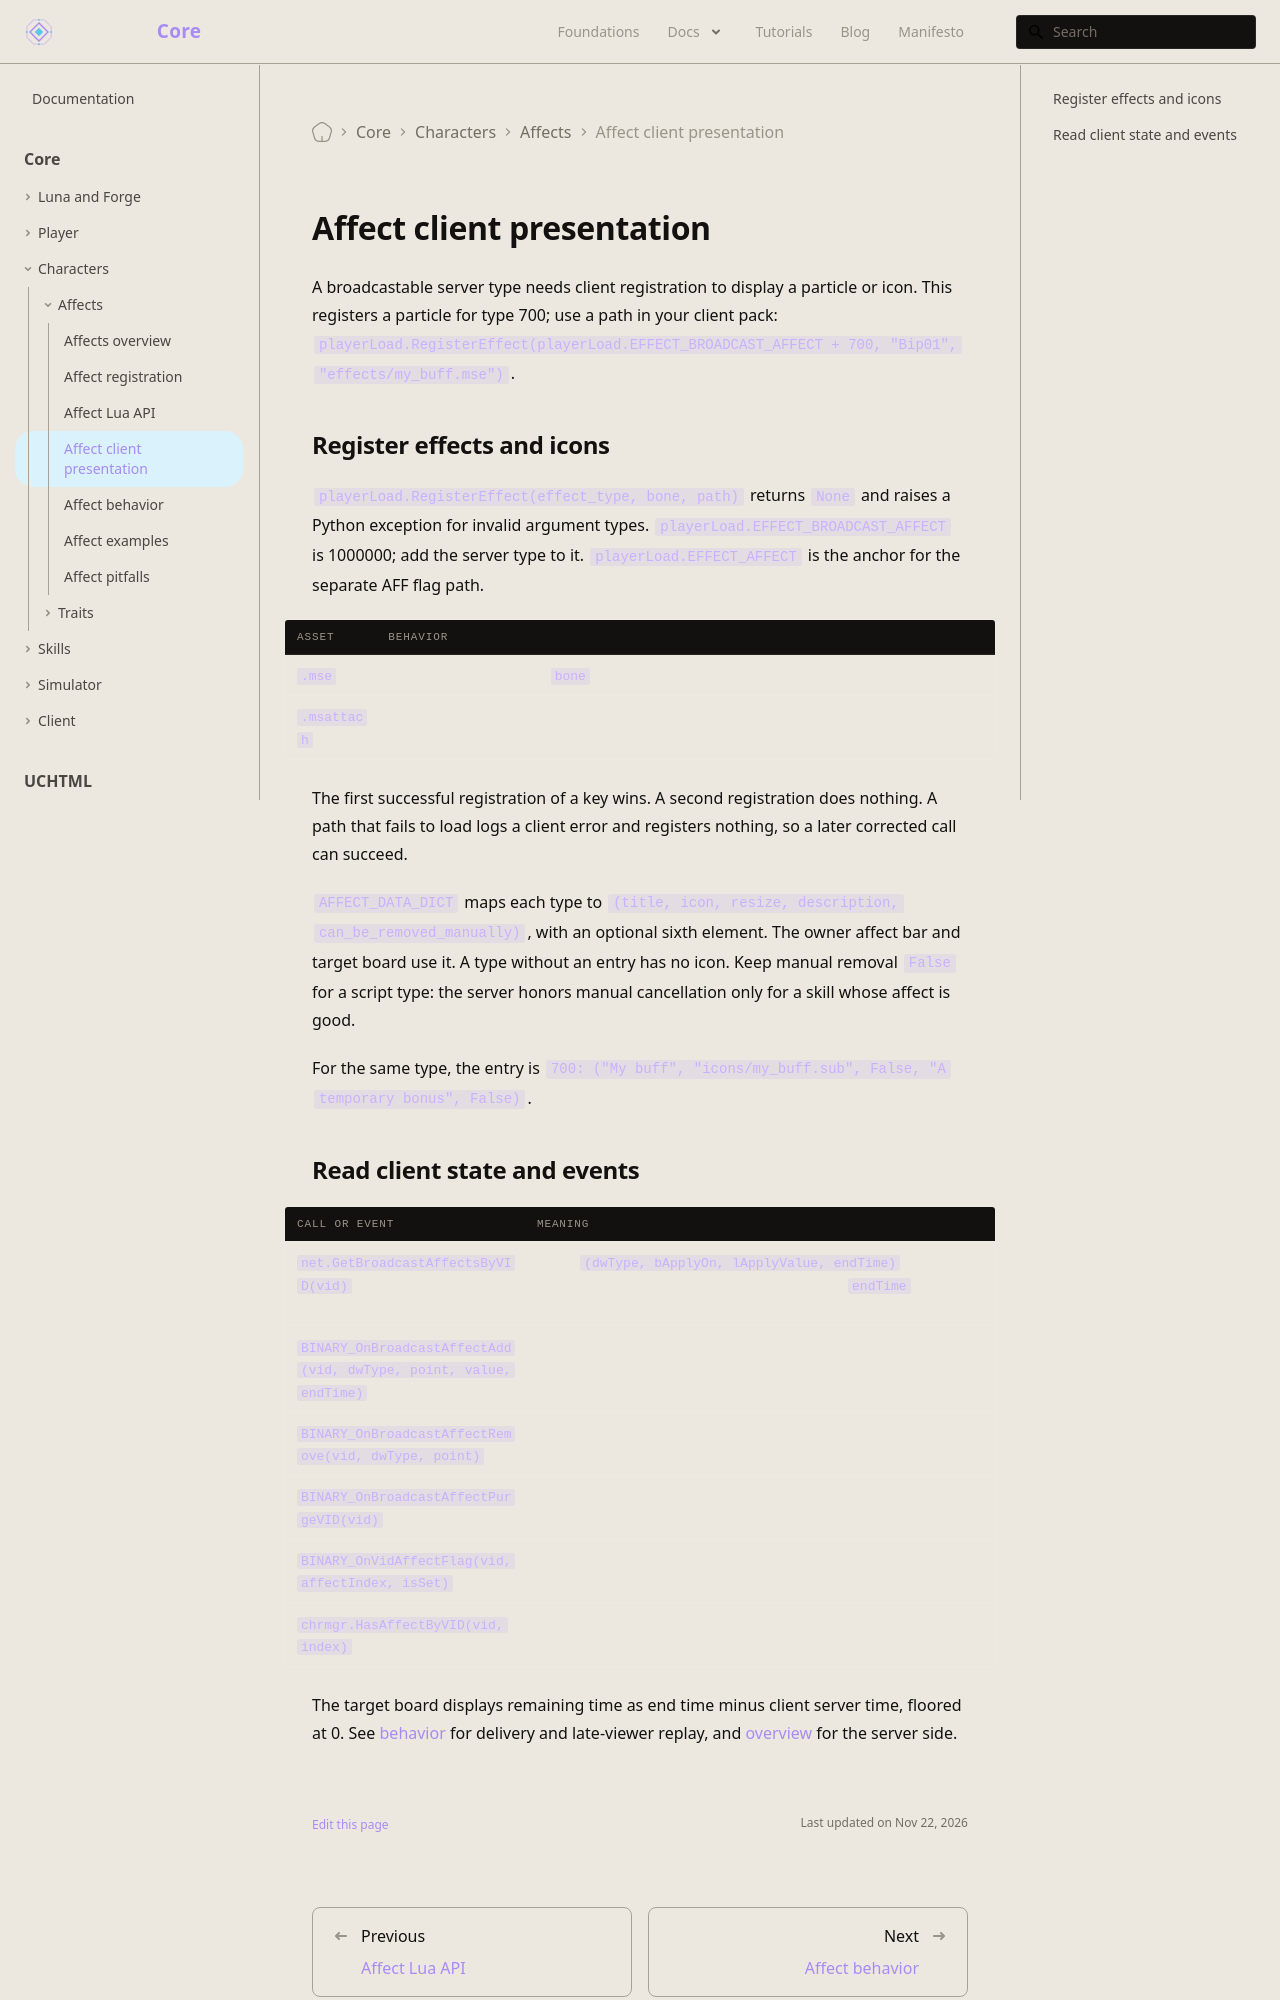

repository: universal-core/website · page: docs/core/affects/client/index.html · generator: docusaurus

---
title: Affect client presentation
description: Register particles and icons and read broadcast affect events.
displayed_sidebar: mainSidebar
---

# Affect client presentation

A broadcastable server type needs client registration to display a particle or icon. This registers a particle for type 700; use a path in your client pack: `playerLoad.RegisterEffect(playerLoad.EFFECT_BROADCAST_AFFECT + 700, "Bip01", "effects/my_buff.mse")`.

## Register effects and icons

`playerLoad.RegisterEffect(effect_type, bone, path)` returns `None` and raises a Python exception for invalid argument types. `playerLoad.EFFECT_BROADCAST_AFFECT` is 1000000; add the server type to it. `playerLoad.EFFECT_AFFECT` is the anchor for the separate AFF flag path.

| Asset | Behavior |
| --- | --- |
| `.mse` | One particle attached to `bone`; an empty bone uses the character origin. |
| `.msattach` | A bundle whose entries name their own bones, so the bone argument is ignored. Exit effects play when the affect ends. |

The first successful registration of a key wins. A second registration does nothing. A path that fails to load logs a client error and registers nothing, so a later corrected call can succeed.

`AFFECT_DATA_DICT` maps each type to `(title, icon, resize, description, can_be_removed_manually)`, with an optional sixth element. The owner affect bar and target board use it. A type without an entry has no icon. Keep manual removal `False` for a script type: the server honors manual cancellation only for a skill whose affect is good.

For the same type, the entry is `700: ("My buff", "icons/my_buff.sub", False, "A temporary bonus", False)`.
